Run: headless pygame with SDL's dummy video driver; simulated clock (each Clock.tick advances the game by its frame time, no real sleeping); random seed 0; keys injected as events and as key.get_pressed() state; no mouse input.
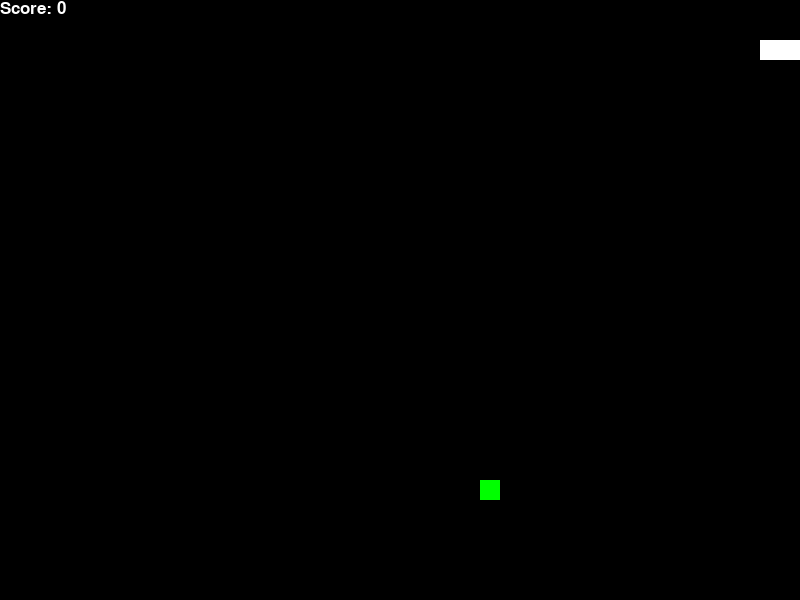
Frame 1 of 1 · flips 1–60 · no input (game ended)

The pygame program that drew these frames:

import pygame
import random

# Define some colors
BLACK = (0, 0, 0)
WHITE = (255, 255, 255)
GREEN = (0, 255, 0)
RED = (255, 0, 0)

# Set the dimensions of the screen
screen_width = 800
screen_height = 600

# Define the size of the grid squares and the number of grid squares
grid_size = 20
grid_width = screen_width // grid_size
grid_height = screen_height // grid_size

# Initialize Pygame
pygame.init()

# Set the size of the screen
screen = pygame.display.set_mode((screen_width, screen_height))

# Set the caption of the screen
pygame.display.set_caption("Snake Game")

# Set the clock for the game
clock = pygame.time.Clock()

# Define the font for the score
font = pygame.font.SysFont(None, 25)

# Define the starting position of the snake
snake_position = [100, 40]
snake_body = [[100, 50], [90, 50], [80, 50]]

# Define the starting position of the food
food_position = [random.randint(0, grid_width-1) * grid_size,
                 random.randint(0, grid_height-1) * grid_size]

# Define the starting score
score = 0

# Define the direction of the snake
direction = "RIGHT"

# Define the function to display the score
def display_score(score):
    score_text = font.render("Score: " + str(score), True, WHITE)
    screen.blit(score_text, [0, 0])

# Define the main game loop
def gameLoop():
    global direction
    global snake_position
    global snake_body
    global food_position
    global score
    
    game_over = False
    
    while not game_over:
        # Set the event listeners
        for event in pygame.event.get():
            if event.type == pygame.QUIT:
                game_over = True
            if event.type == pygame.KEYDOWN:
                if event.key == pygame.K_LEFT:
                    direction = "LEFT"
                elif event.key == pygame.K_RIGHT:
                    direction = "RIGHT"
                elif event.key == pygame.K_UP:
                    direction = "UP"
                elif event.key == pygame.K_DOWN:
                    direction = "DOWN"
        
        # Update the position of the snake
        if direction == "RIGHT":
            snake_position[0] += grid_size
        elif direction == "LEFT":
            snake_position[0] -= grid_size
        elif direction == "UP":
            snake_position[1] -= grid_size
        elif direction == "DOWN":
            snake_position[1] += grid_size
        
        # Check if the snake has collided with the walls
        if snake_position[0] >= screen_width or snake_position[0] < 0 or snake_position[1] >= screen_height or snake_position[1] < 0:
            game_over = True
        
        # Check if the snake has collided with itself
        for block in snake_body[1:]:
            if snake_position == block:
                game_over = True
        
        # Add the position of the snake to the snake body
        snake_head = []
        snake_head.append(snake_position[0])
        snake_head.append(snake_position[1])
        snake_body.insert(0, snake_head)
        print(snake_body)
        # Check if the snake has eaten the food
        if snake_position == food_position:
            food_position = [random.randint(0, grid_width-1) * grid_size,
                             random.randint(0, grid_height-1) * grid_size]
            score += 10
        else:
            snake_body.pop()

        # Set the background color of the screen
        screen.fill(BLACK)
        
        # Draw the food
        pygame.draw.rect(screen, GREEN, [food_position[0], food_position[1], grid_size, grid_size])
        
        # Draw the snake
        for block in snake_body:
            pygame.draw.rect(screen, WHITE, [block[0], block[1], grid_size, grid_size])
        
        # Display the score
        display_score(score)
        
        # Update the screen
        pygame.display.update()
        
        # Set the speed of the game
        clock.tick(10)

# Quit Pygame
gameLoop()
pygame.quit()
